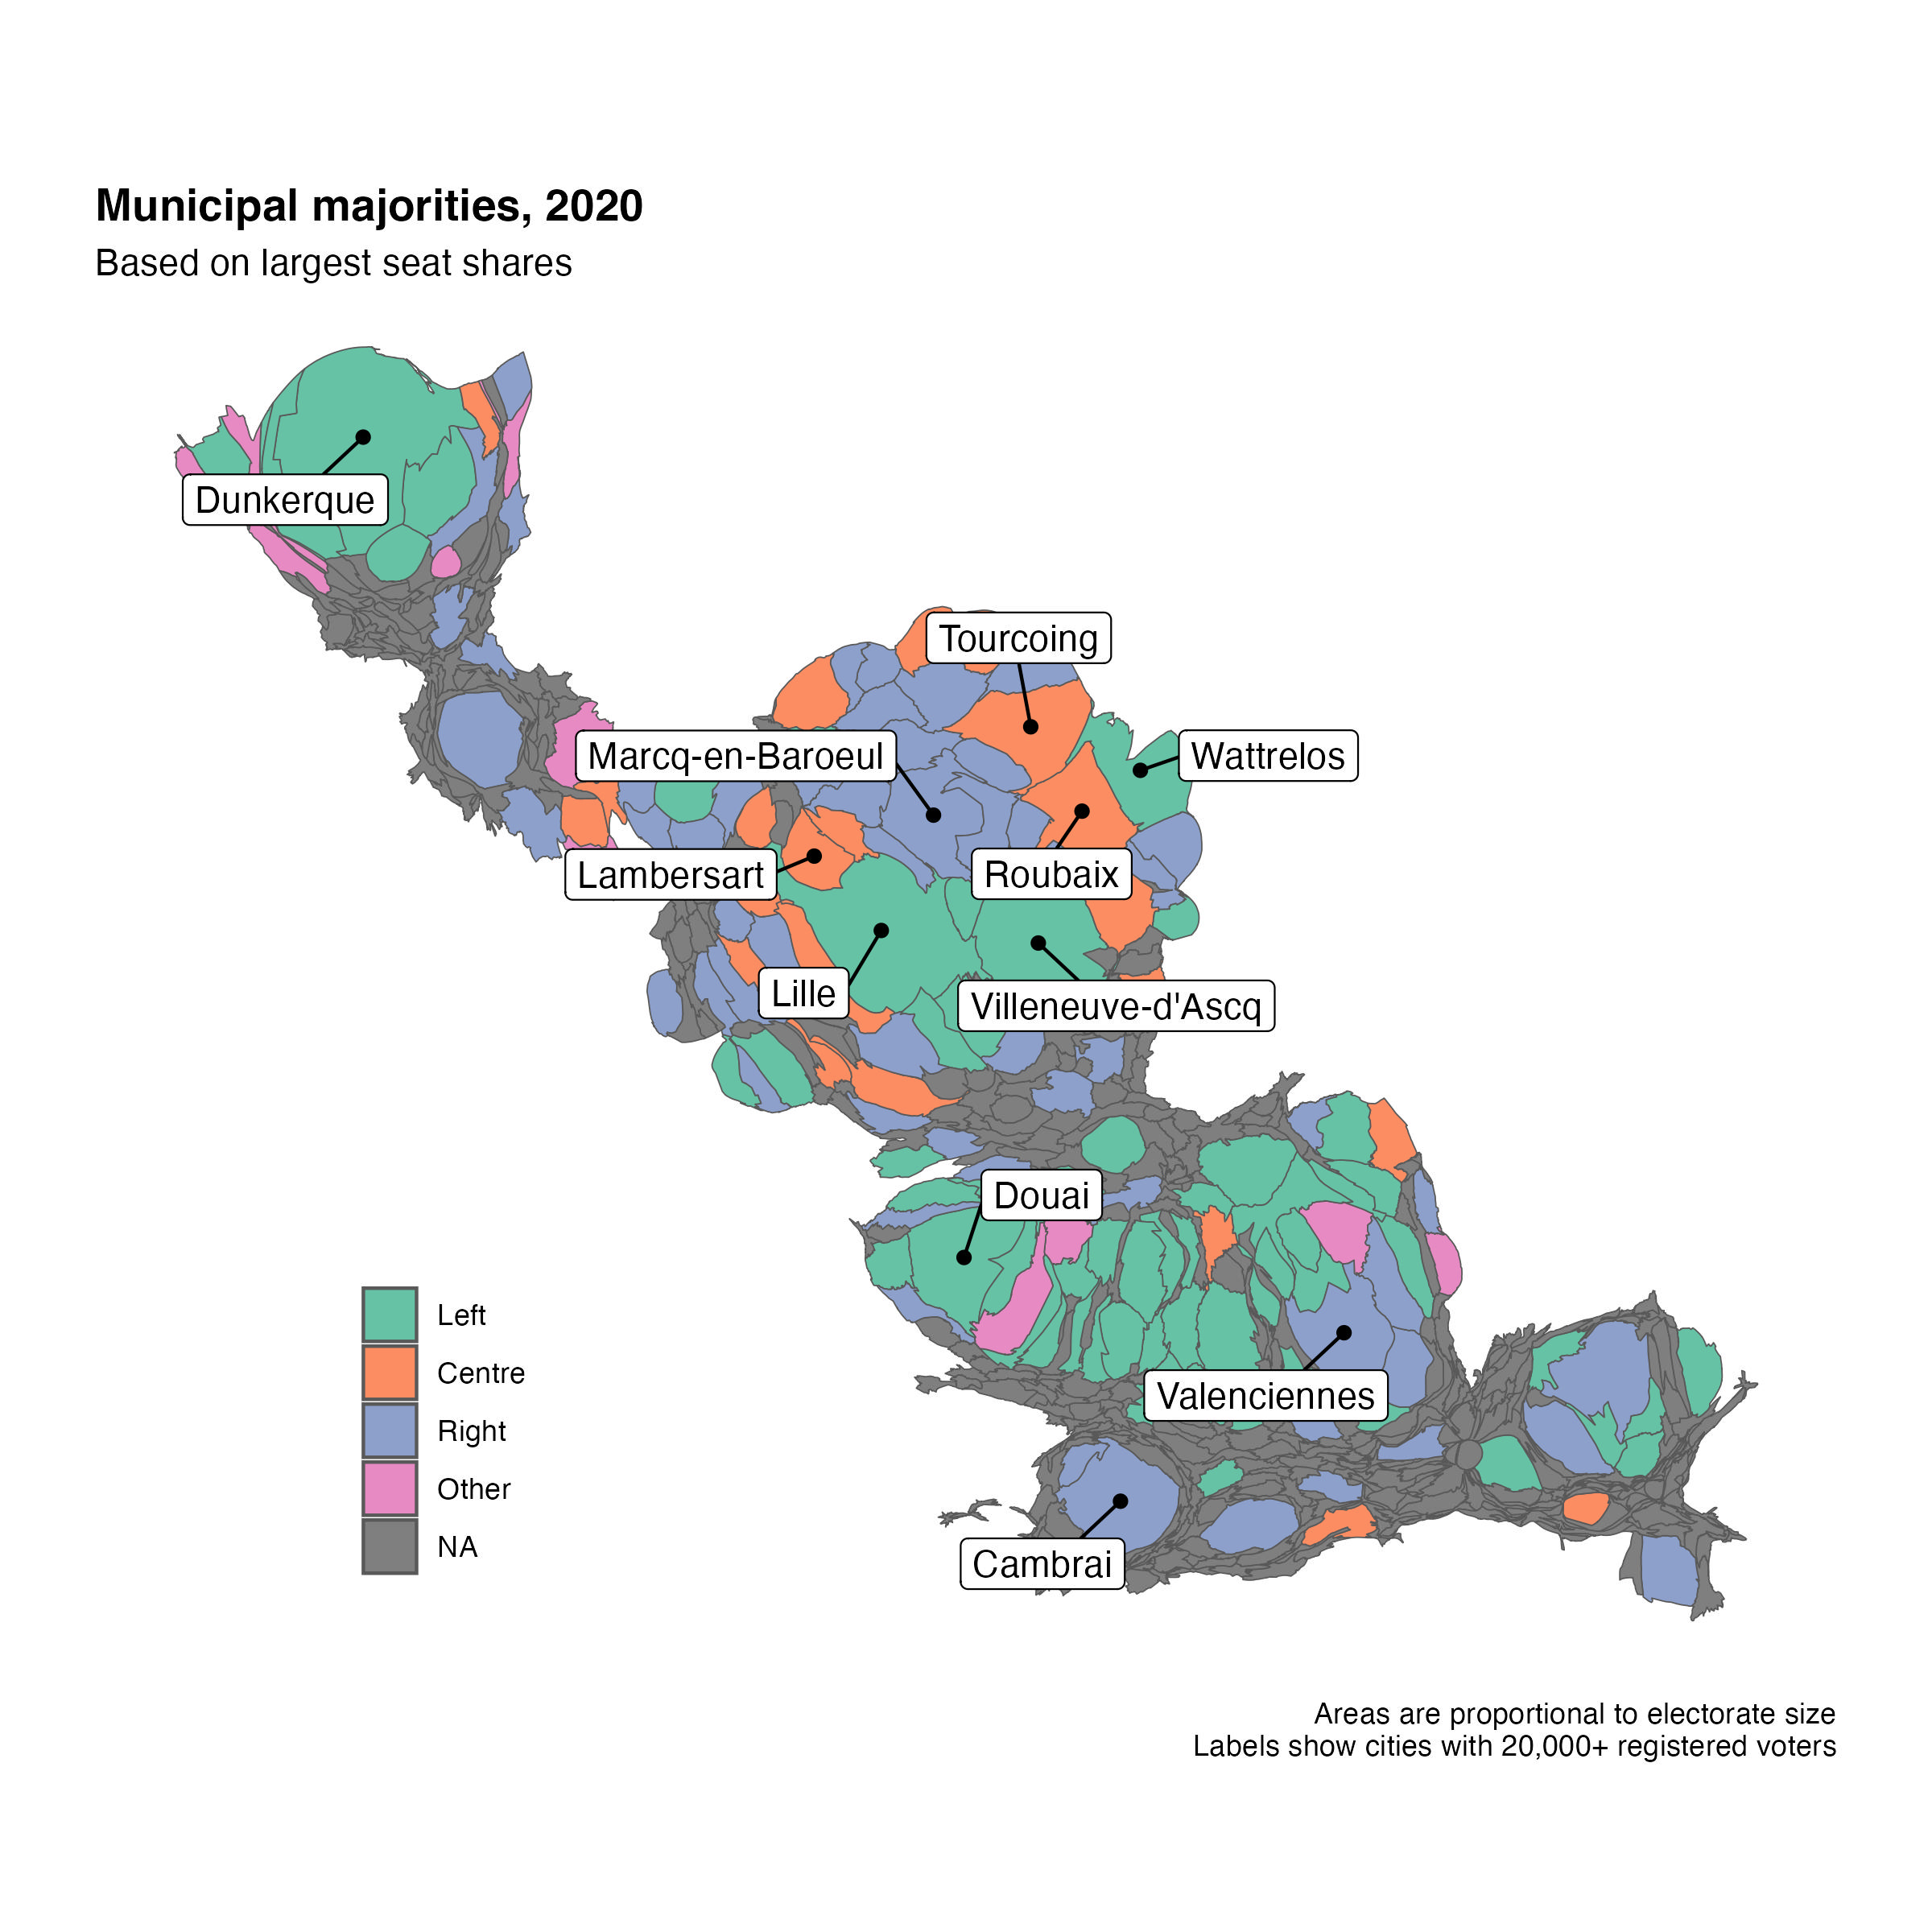

Source data for this figure (header and first rows):
code	maj	maj4
59001	NA	Other
59002	DVG	Left
59003	NA	Other
59004	NA	Other
59005	NA	Other
59006	NA	Other
59007	NA	Other
59008	DVG	Left
59009	DVG	Left
59010	NA	Other
59011	SOC	Left
59012	NA	Other
59013	NA	Other
59014	DVG	Left
59015	NA	Other
59016	NA	Other
59017	UG	Left
59018	NA	Other
59019	NA	Other
59021	NA	Other
59022	NA	Other
59023	NA	Other
59024	SOC	Left
59025	NA	Other
59026	NA	Other
59027	NA	Other
59028	DVG	Left
59029	NA	Other
59031	NA	Other
59032	DVG	Left
59033	COM	Left
59034	NA	Other
59035	NA	Other
59036	DVC	Centre
59037	DVG	Left
59038	NA	Other
59039	NA	Other
59041	NA	Other
59042	NA	Other
59043	DIV	Other
59044	DVC	Centre
59045	NA	Other
59046	NA	Other
59047	NA	Other
59048	NA	Other
59049	NA	Other
59050	NA	Other
59051	DVD	Right
59052	DVG	Left
59053	NA	Other
59054	NA	Other
59055	NA	Other
59056	NA	Other
59057	NA	Other
59058	NA	Other
59059	NA	Other
59060	NA	Other
59061	NA	Other
59062	NA	Other
59063	NA	Other
... 588 more rows
